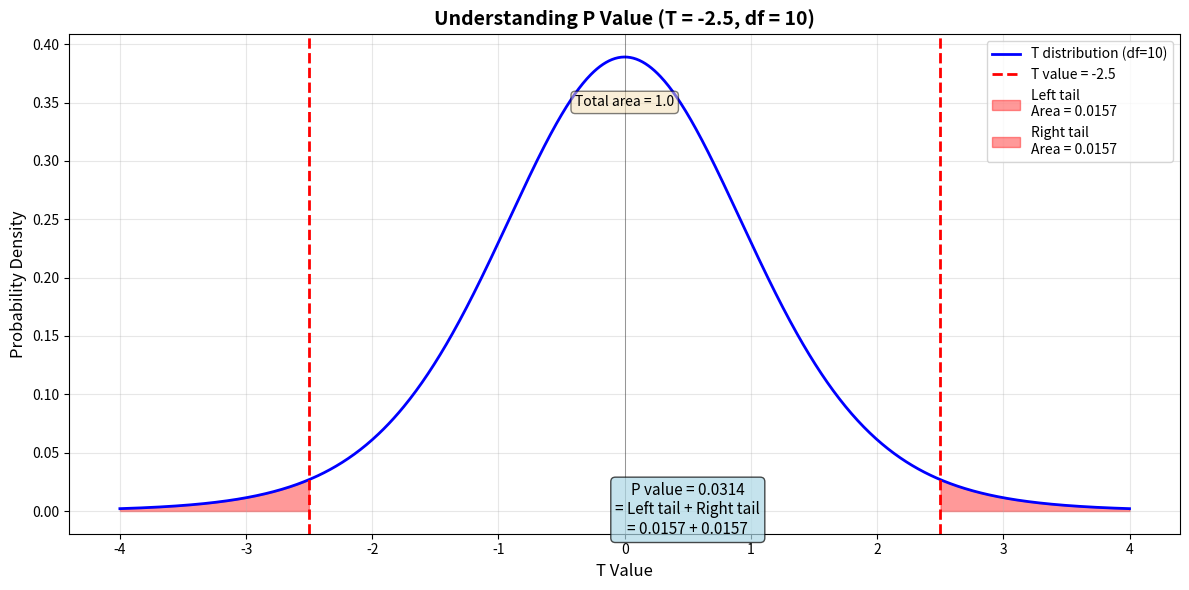

Recreate this plot in Python.
"""
P 值计算与可视化 — 独立精简版
================================
本脚本是 t-test-tutorial.ipynb 中 P 值相关部分的精简独立版本。
可以脱离 notebook 单独运行，适合快速查阅 P 值的计算方式和图形化理解。
"""
import numpy as np
from scipy import stats
import matplotlib.pyplot as plt

# 设置参数
t_statistic = -2.5  # 假设 T 值
degrees_of_freedom = 10
alpha = 0.05

# 计算不同方式的 P 值
print("=" * 60)
print("P 值的不同计算方式")
print("=" * 60)

# 方法 1: 使用 scipy 的 ttest_1samp (双尾)
print(f"\n假设 T 统计量 = {t_statistic}, 自由度 = {degrees_of_freedom}")
print(f"\n方法 1: 使用 scipy.stats.t.cdf")
abs_t = abs(t_statistic)
left_tail = stats.t.cdf(-abs_t, df=degrees_of_freedom)
right_tail = 1 - stats.t.cdf(abs_t, df=degrees_of_freedom)
p_value_manual = left_tail + right_tail

print(f"  左侧尾部面积 (T ≤ {-abs_t}): {left_tail:.6f}")
print(f"  右侧尾部面积 (T ≥ {abs_t}):  {right_tail:.6f}")
print(f"  P 值 (左侧 + 右侧): {p_value_manual:.6f}")

# 方法 2: 使用 scipy 的 sf (survival function)
p_value_sf = 2 * stats.t.sf(abs_t, df=degrees_of_freedom)
print(f"\n方法 2: 使用 scipy.stats.t.sf (生存函数)")
print(f"  sf(|t|) = P(T ≥ |t|): {stats.t.sf(abs_t, df=degrees_of_freedom):.6f}")
print(f"  P 值 = 2 × sf(|t|): {p_value_sf:.6f}")

# 方法 3: 直接计算
p_value_direct = 2 * (1 - stats.t.cdf(abs_t, df=degrees_of_freedom))
print(f"\n方法 3: 直接计算")
print(f"  P 值 = 2 × (1 - CDF(|t|)): {p_value_direct:.6f}")

print(f"\n✅ 三种方法结果一致: {p_value_manual == p_value_sf == p_value_direct}")

# ========================================
# 可视化 P 值
# ========================================
fig, ax = plt.subplots(figsize=(12, 6))

x = np.linspace(-4, 4, 1000)
t_dist = stats.t.pdf(x, df=degrees_of_freedom)

# 绘制 T 分布
ax.plot(x, t_dist, 'b-', linewidth=2, label=f'T distribution (df={degrees_of_freedom})')

# 标记 T 值位置
abs_t = abs(t_statistic)
ax.axvline(x=t_statistic, color='red', linestyle='--', linewidth=2, 
            label=f'T value = {t_statistic}')
ax.axvline(x=-t_statistic, color='red', linestyle='--', linewidth=2)
ax.axvline(x=0, color='black', linestyle='-', linewidth=0.5, alpha=0.5)

# 填充尾部区域 (P 值)
ax.fill_between(x, t_dist, where=(x <= -abs_t), 
                color='red', alpha=0.4, 
                label=f'Left tail\nArea = {left_tail:.4f}')
ax.fill_between(x, t_dist, where=(x >= abs_t), 
                color='red', alpha=0.4, 
                label=f'Right tail\nArea = {right_tail:.4f}')

# 标注总面积
ax.text(0, max(t_dist)*0.9, f'Total area = 1.0', 
        ha='center', va='center', fontsize=10, 
        bbox=dict(boxstyle='round', facecolor='wheat', alpha=0.5))

# 标注 P 值
ax.text(0.5, min(t_dist)/2, f'P value = {p_value_manual:.4f}\n= Left tail + Right tail\n= {left_tail:.4f} + {right_tail:.4f}', 
        ha='center', va='center', fontsize=11, 
        bbox=dict(boxstyle='round', facecolor='lightblue', alpha=0.7))

ax.set_xlabel('T Value', fontsize=12)
ax.set_ylabel('Probability Density', fontsize=12)
ax.set_title(f'Understanding P Value (T = {t_statistic}, df = {degrees_of_freedom})', 
             fontsize=14, fontweight='bold')
ax.legend(loc='upper right', fontsize=10)
ax.grid(True, alpha=0.3)

plt.tight_layout()
plt.show()

# ========================================
# 与临界值对比
# ========================================
print("\n" + "=" * 60)
print("P 值与临界值的关系")
print("=" * 60)

critical_value = stats.t.ppf(1 - alpha/2, df=degrees_of_freedom)
print(f"\n显著性水平 α = {alpha}")
print(f"临界值 = ±{critical_value:.4f}")
print(f"\n我们的 T 值 = {t_statistic:.4f}")
print(f"|T| = {abs_t:.4f}")

if abs_t > critical_value:
    print(f"\n✓ |T| > 临界值 ({abs_t:.4f} > {critical_value:.4f})")
    print(f"✓ P 值 ({p_value_manual:.6f}) < α ({alpha})")
    print(f"✓ 拒绝原假设")
else:
    print(f"\n✗ |T| ≤ 临界值 ({abs_t:.4f} ≤ {critical_value:.4f})")
    print(f"✗ P 值 ({p_value_manual:.6f}) ≥ α ({alpha})")
    print(f"✗ 不能拒绝原假设")

# ========================================
# 面积关系说明
# ========================================
print("\n" + "=" * 60)
print("面积关系说明")
print("=" * 60)
print(f"\nT 分布总面积: 1.0 (100%)")
print(f"左侧尾部面积: {left_tail:.6f} ({left_tail*100:.2f}%)")
print(f"右侧尾部面积: {right_tail:.6f} ({right_tail*100:.2f}%)")
print(f"P 值 (两个尾部之和): {p_value_manual:.6f} ({p_value_manual*100:.2f}%)")
print(f"中间区域面积: {1 - p_value_manual:.6f} ({(1-p_value_manual)*100:.2f}%)")

print(f"\n💡 关键理解:")
print(f"   1. P 值 = 左侧尾部 + 右侧尾部")
print(f"   2. 不是'占总面积的比例'，而是两个尾部面积的绝对值")
print(f"   3. 总面积 = 1，所以 P 值本身就是一个概率值")
print(f"   4. P < 0.05 意味着两个尾部面积之和小于 5%")

# ========================================
# 不同 T 值的 P 值对比
# ========================================
print("\n" + "=" * 60)
print("不同 T 值对应的 P 值")
print("=" * 60)

t_values = [0, 1, 1.96, 2.262, 2.5, 3, 4]
print(f"\n{'T 值':<10} {'P 值':<15} {'显著性':<10}")
print("-" * 40)

for t in t_values:
    p = 2 * (1 - stats.t.cdf(abs(t), df=degrees_of_freedom))
    sig = "✓" if p < 0.05 else "✗"
    print(f"{t:<10.2f} {p:<15.6f} {sig:<10}")

print(f"\n临界值 = {critical_value:.4f} (对应 P = {alpha})")
